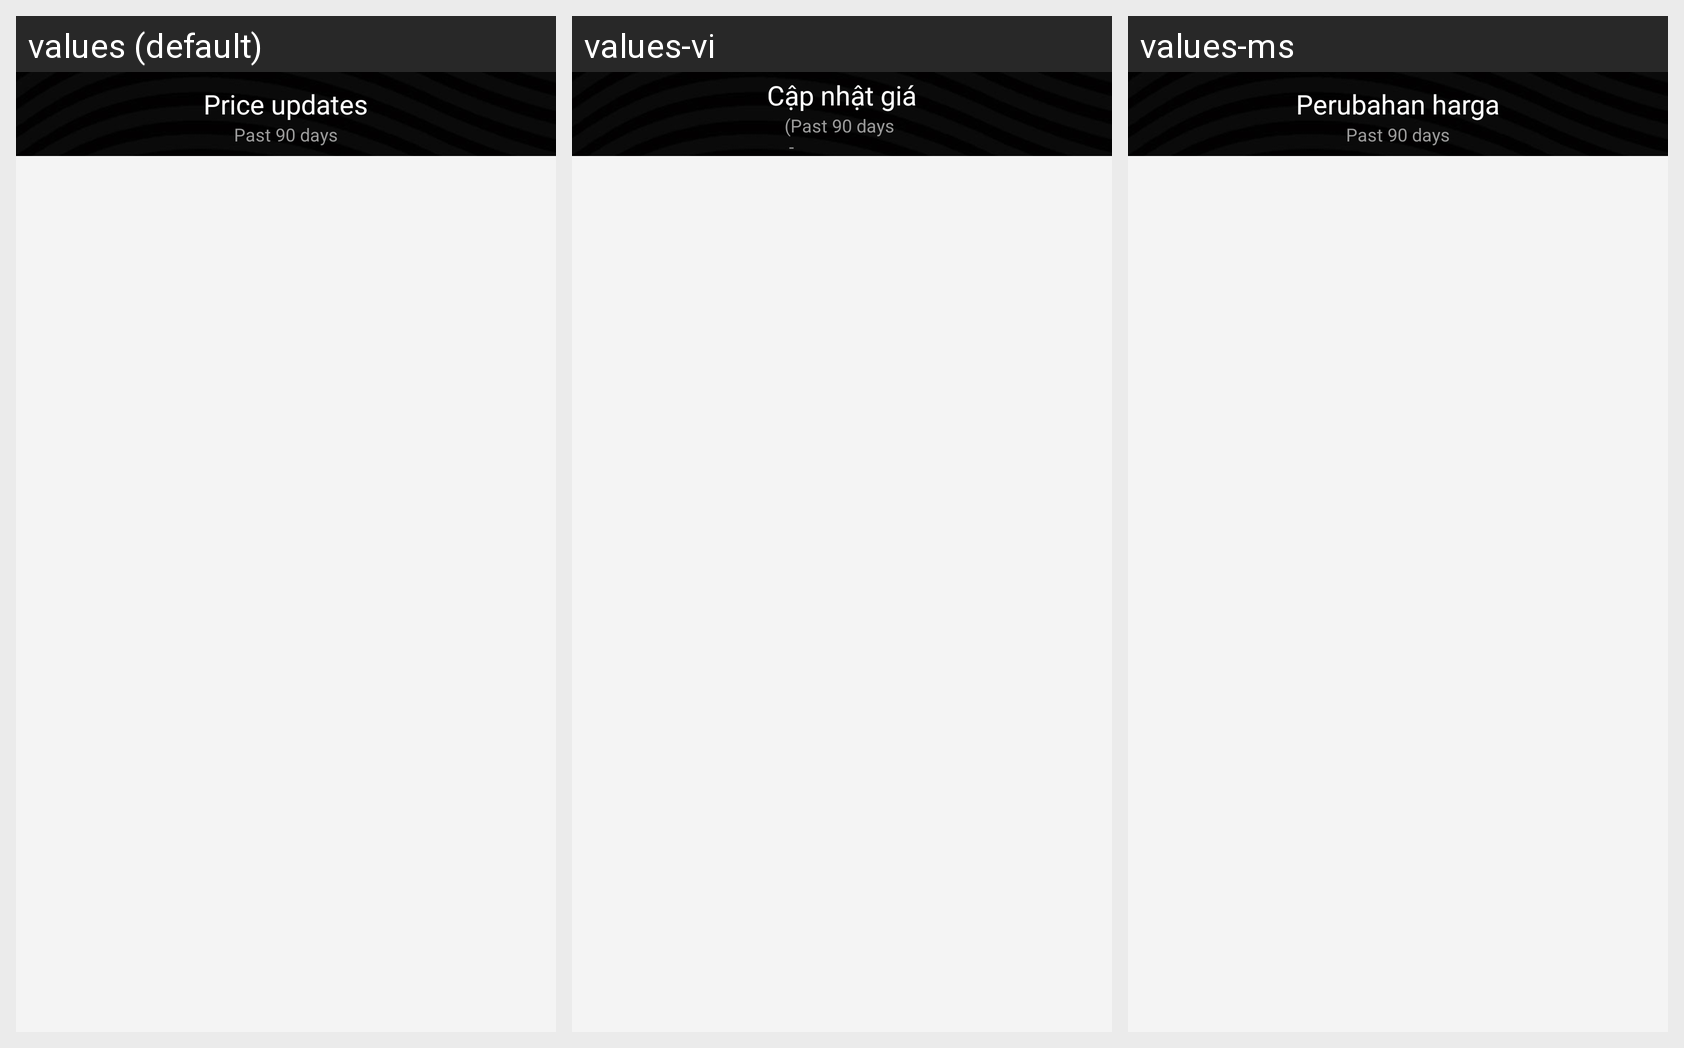

The same Android screen rendered under several of its app's locales, left to right. List the strings drawn on it with the default value and each locale's translation.
Android screen res/layout/activity_report_price_update.xml rendered under 3 locales, left to right: values (default), values-vi, values-ms. Device: Nexus 5 (rendered at 1080×1920; each locale shown at half size, 540×960, under a caption strip naming it); theme ActivityThemeAnimLeftRight.
Other locales in the repository, not shown: values-hi-rIN, values-in, values-zh.
Strings drawn on this screen, with the default value and each locale's value (text and hints the layout hard-codes, and strings that could not be matched under every locale, appear in the picture but are not listed):

content_report_price_update_report_total_spending_header_text_text
  values: Price updates
  values-vi: Cập nhật giá
  values-ms: Perubahan harga

format_current_date_to_past_90_days
  values: Past 90 days
  values-vi: (Past 90 days 
       - 
      )
  values-ms: Past 90 days
